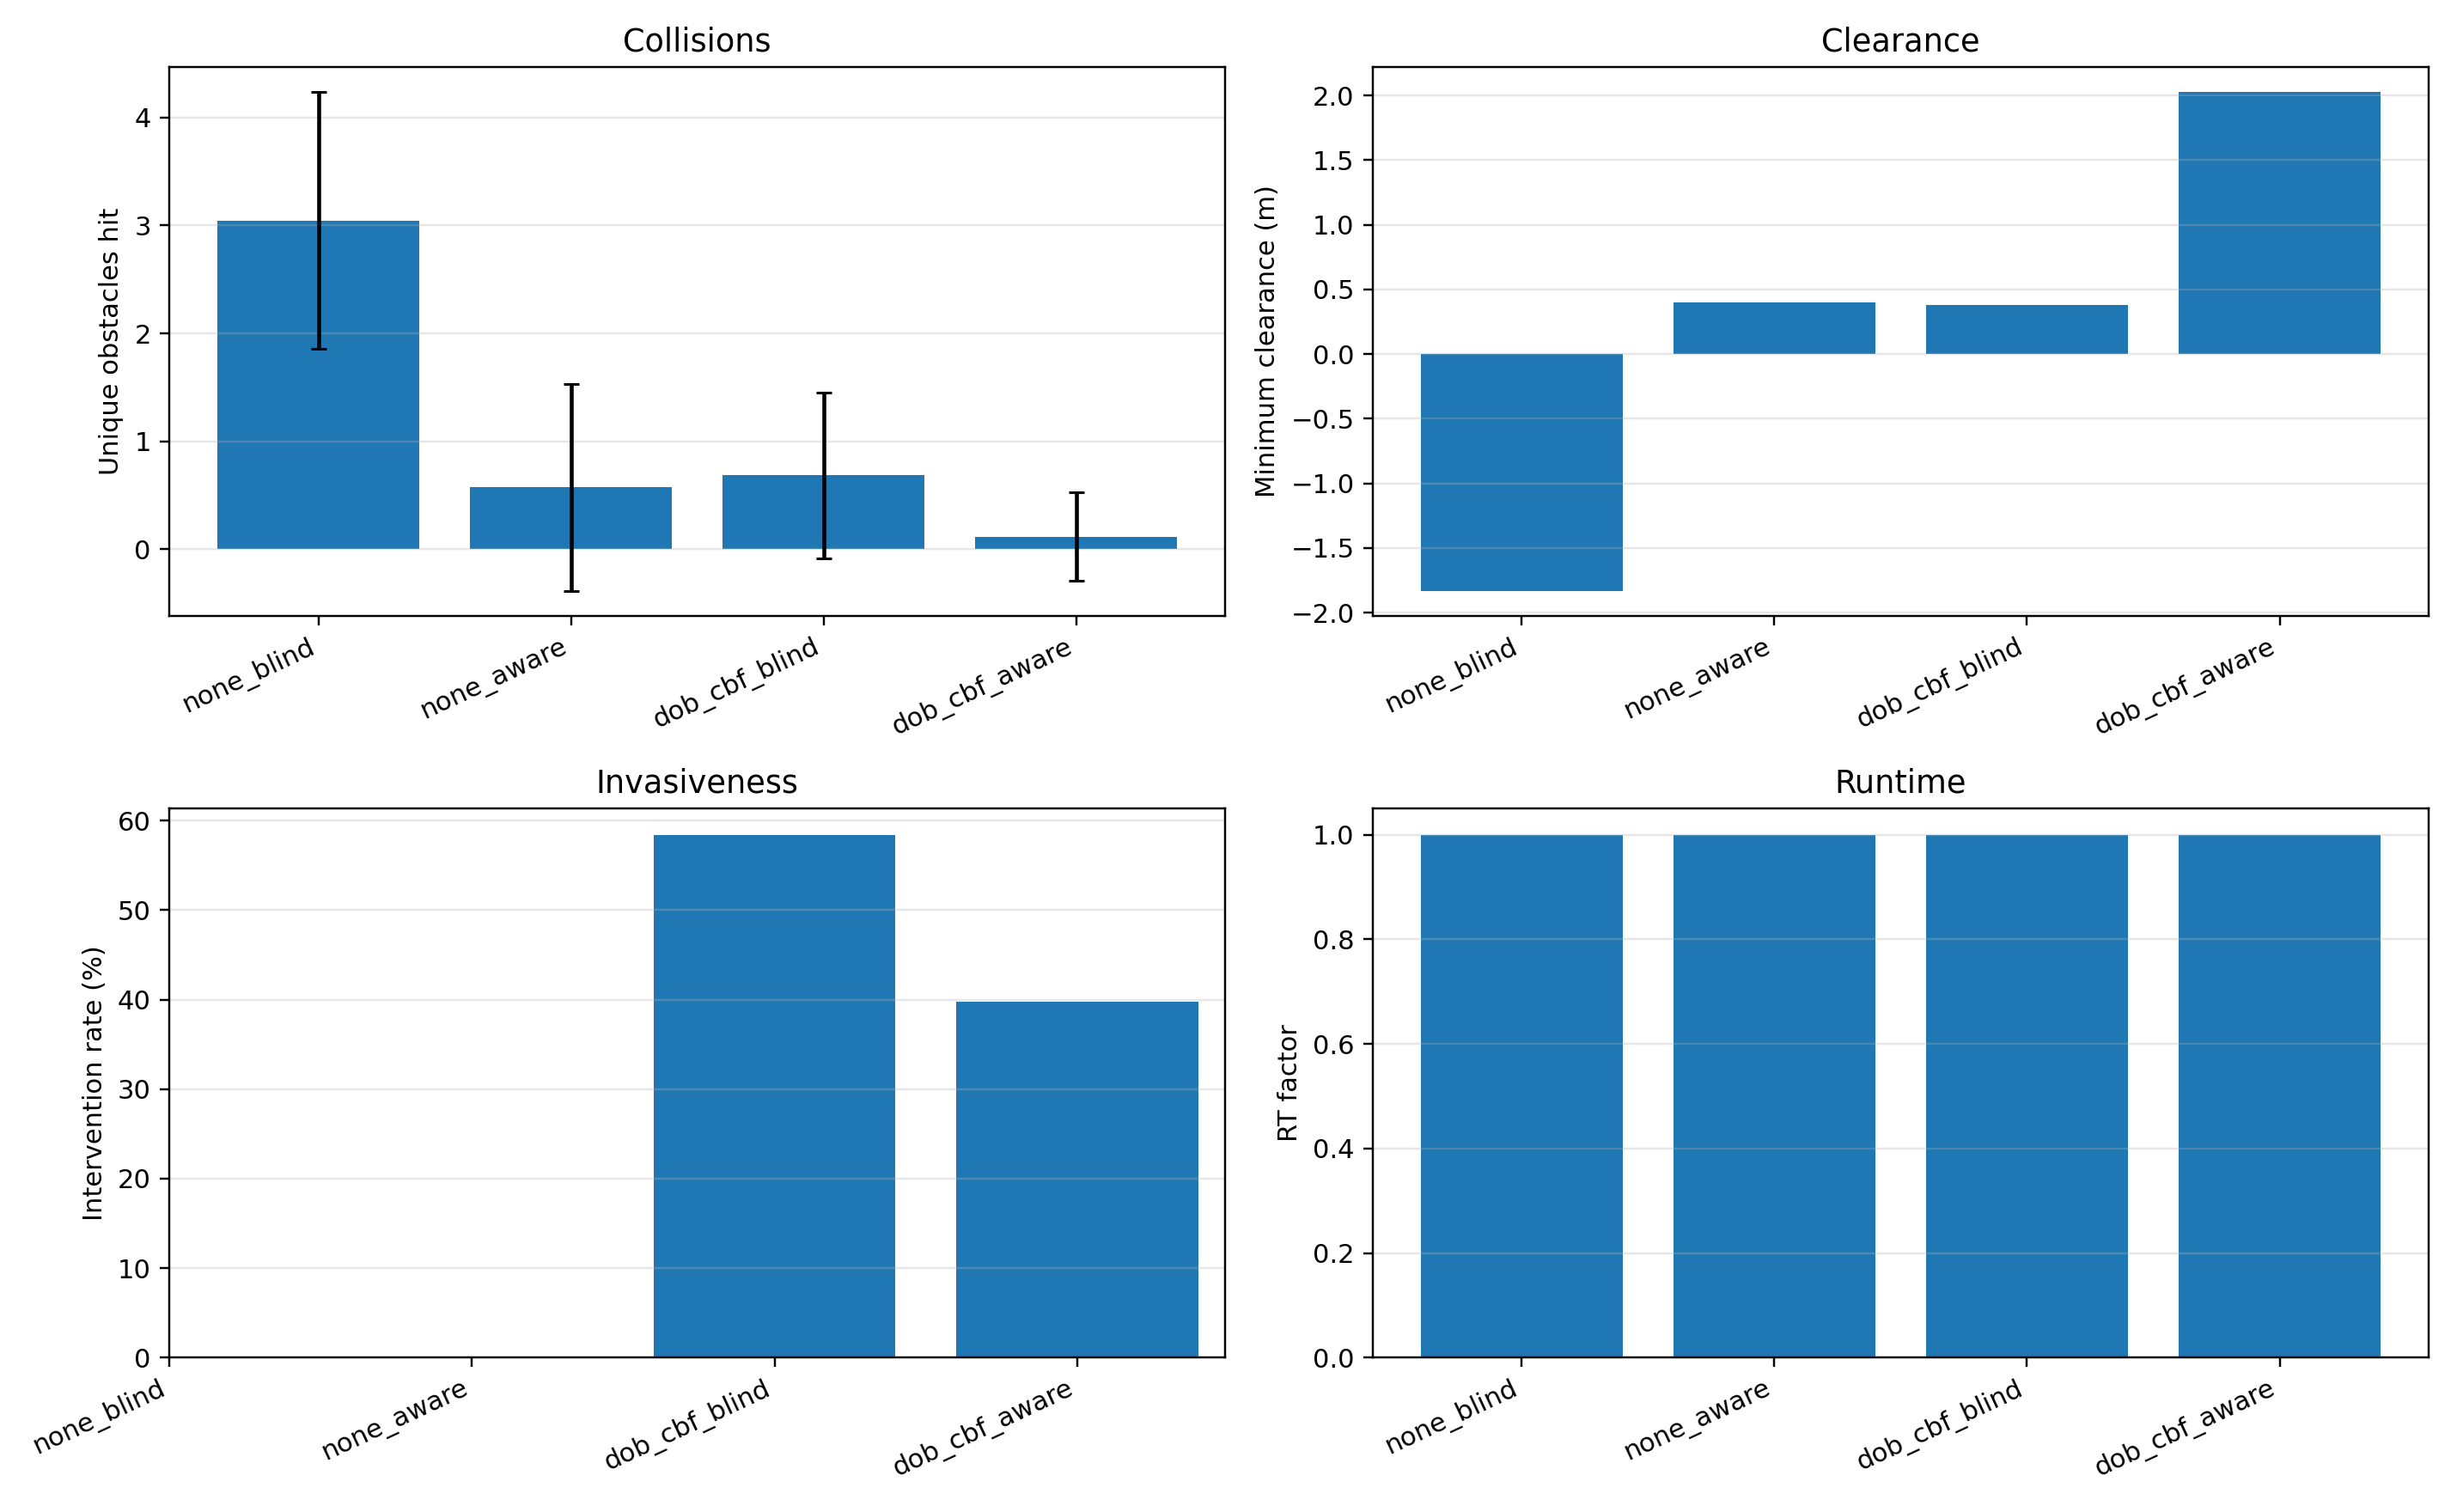

The table this chart was drawn from, first rows:
variant, n_runs, n_ok, collisions_mean, collisions_std, near_misses_mean, near_misses_std, min_clearance_m_mean, min_clearance_m_std, intervention_rate_pct_mean, intervention_rate_pct_std, mean_abs_dsteer_mean, mean_abs_dsteer_std, mean_abs_dthrottle_mean, mean_abs_dthrottle_std, rt_factor_mean, rt_factor_std, rms_cte_m_mean, rms_cte_m_std
none_blind, 405, 405, 3.047, 1.192, 4.104, 1.177, -1.831, 0.3277, , , , , , , 1.0, 0.0, 0.2313, 0.3407
none_aware, 405, 405, 0.5728, 0.9584, 1.277, 1.334, 0.3995, 1.165, , , , , , , 1.0, 0.0, 2.472, 1.013
dob_cbf_blind, 405, 405, 0.684, 0.77, 1.696, 1.183, 0.3763, 1.949, 58.41, 17.83, 0.2921, 0.151, 0.3888, 0.2956, 1.0, 0.0, 1.19, 1.156
dob_cbf_aware, 405, 405, 0.116, 0.4089, 0.3605, 0.7164, 2.028, 1.666, 39.74, 19.91, 0.1374, 0.06375, 0.3137, 0.2296, 1.0, 0.0, 1.796, 1.235
